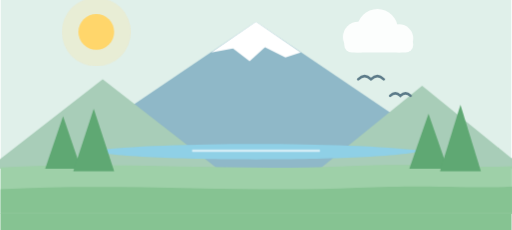
t = 0.00 s
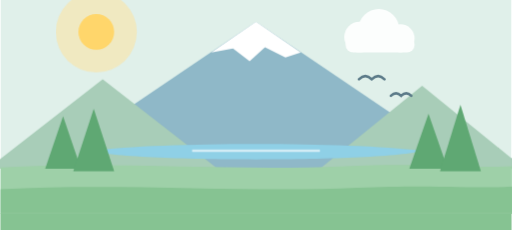
t = 1.60 s
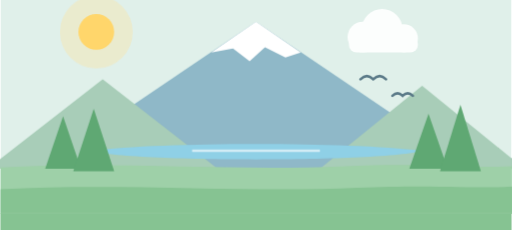
t = 2.90 s
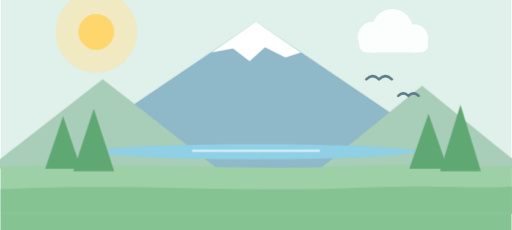
t = 5.50 s
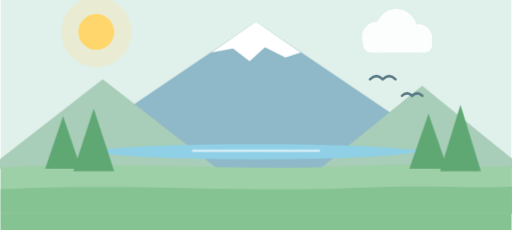
t = 6.80 s
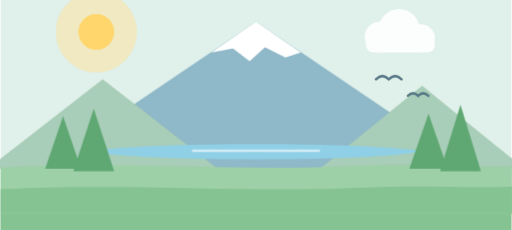
t = 9.14 s

The animated SVG that drew these frames (rendered in a browser with its animation timeline set to each time). Animation: 11 CSS @keyframes rules; frames cover the first 9.14 s, repeats indefinitely.

<svg xmlns="http://www.w3.org/2000/svg" viewBox="0 0 800 360" width="800" height="360" role="img" aria-label="山・自然">
  <style>
    @keyframes tn-drift { 0%,100% { transform: translateX(0) } 50% { transform: translateX(34px) } }
    @keyframes tn-bob   { 0%,100% { transform: translateY(0) } 50% { transform: translateY(-9px) } }
    @keyframes tn-bob-sm { 0%,100% { transform: translateY(0) } 50% { transform: translateY(-5px) } }
    @keyframes tn-pulse { 0%,100% { transform: scale(1); opacity: .26 } 50% { transform: scale(1.18); opacity: .52 } }
    @keyframes tn-breathe { 0%,100% { transform: scale(1) } 50% { transform: scale(1.06) } }
    @keyframes tn-twinkle { 0%,100% { opacity: .15 } 50% { opacity: 1 } }
    .tn-drift { animation: tn-drift 18s ease-in-out infinite }
    .tn-drift-slow { animation: tn-drift 26s ease-in-out infinite reverse }
    .tn-bob { animation: tn-bob 3s ease-in-out infinite }
    .tn-bob-sm { animation: tn-bob-sm 2.4s ease-in-out infinite }
    .tn-bob-slow { animation: tn-bob 4.4s ease-in-out infinite }
    .tn-pulse { transform-box: fill-box; transform-origin: center; animation: tn-pulse 3.6s ease-in-out infinite }
    .tn-breathe { transform-box: fill-box; transform-origin: center; animation: tn-breathe 4s ease-in-out infinite }
    .tn-twinkle { animation: tn-twinkle 2.2s ease-in-out infinite }
    @keyframes tn-speed { 0% { transform: translateX(56px); opacity: 0 } 20% { opacity: .9 } 100% { transform: translateX(-80px); opacity: 0 } }
    @keyframes tn-rail { to { transform: translateX(-48px) } }
    .tn-speed { animation: tn-speed 1.3s linear infinite }
    .tn-rail { animation: tn-rail 0.7s linear infinite }
    @keyframes tn-steam { 0% { transform: translateY(14px); opacity: 0 } 22% { opacity: .95 } 100% { transform: translateY(-38px); opacity: 0 } }
    .tn-steam { animation: tn-steam 2.4s ease-out infinite }
    .tn-steam-2 { animation-delay: .8s } .tn-steam-3 { animation-delay: 1.6s }
    @keyframes tn-float { 0%,100% { transform: translateY(0) rotate(-1.8deg) } 50% { transform: translateY(-18px) rotate(1.8deg) } }
    .tn-float { transform-box: fill-box; transform-origin: 400px 300px; animation: tn-float 4.6s ease-in-out infinite }
    @keyframes tn-road { to { transform: translateX(-96px) } }
    .tn-road { animation: tn-road 0.9s linear infinite }
    @media (prefers-reduced-motion: reduce) {
      .tn-drift, .tn-drift-slow, .tn-bob, .tn-bob-sm, .tn-bob-slow, .tn-pulse, .tn-breathe,
      .tn-twinkle, .tn-speed, .tn-rail, .tn-steam, .tn-float, .tn-drop, .tn-shadow,
      .tn-route, .tn-road { animation: none }
    }
  </style>
  <defs><clipPath id="mt-frame"><rect width="800" height="360"/></clipPath></defs>
  <g clip-path="url(#mt-frame)">
    <g transform="translate(0,-26)">
    <rect width="800" height="360" fill="#E0F0EA"/>
    <circle class="tn-pulse" cx="150" cy="76" r="54" fill="#FFE29A" opacity="0.28"/>
    <circle cx="150" cy="76" r="28" fill="#FFD66B"/>
    <g class="tn-drift" fill="#FFFFFF" opacity="0.9">
      <circle cx="560" cy="84" r="24"/><circle cx="590" cy="72" r="32"/><circle cx="624" cy="86" r="22"/>
      <rect x="538" y="84" width="108" height="24" rx="12"/>
    </g>
    <!-- 山 -->
    <path d="M60 290 L400 60 L740 290 Z" fill="#8FB8C8"/>
    <path d="M400 60 L330 108 L364 102 L390 122 L414 100 L446 116 L470 108 Z" fill="#FFFFFF"/>
    <path d="M-20 290 L160 150 L340 290 Z" fill="#A8CDB8"/>
    <path d="M500 290 L660 160 L820 290 Z" fill="#A8CDB8"/>
    <!-- 湖 -->
    <path d="M140 262 C 260 248 540 248 660 262 C 600 280 200 280 140 262 Z" fill="#8FD0E6"/>
    <path d="M300 262 H500" stroke="#FFFFFF" stroke-width="4" opacity="0.6"/>
    <path d="M0 288 C 180 278 360 294 540 286 C 660 280 740 290 800 286 L800 360 L0 360 Z" fill="#9ED0A8"/>
    <path d="M0 322 C 200 312 380 328 560 320 C 680 314 750 322 800 318 L800 360 L0 360 Z" fill="#86C392"/>
    <!-- 木 -->
    <g fill="#5FA873">
      <path d="M70 290 L98 208 L126 290 Z"/><path d="M114 294 L146 196 L178 294 Z"/>
      <path d="M640 290 L670 204 L700 290 Z"/><path d="M688 294 L720 190 L752 294 Z"/>
    </g>
    <!-- 鳥 -->
    <g class="tn-drift-slow" stroke="#5B7A88" stroke-width="4" stroke-linecap="round" fill="none">
      <path d="M560 150 Q 570 140 580 150 Q 590 140 600 150"/><path d="M610 176 Q 618 168 626 176 Q 634 168 642 176"/>
    </g>
  </g>
    <rect x="0" y="334" width="800" height="26" fill="#86C392"/>
  </g>
</svg>
